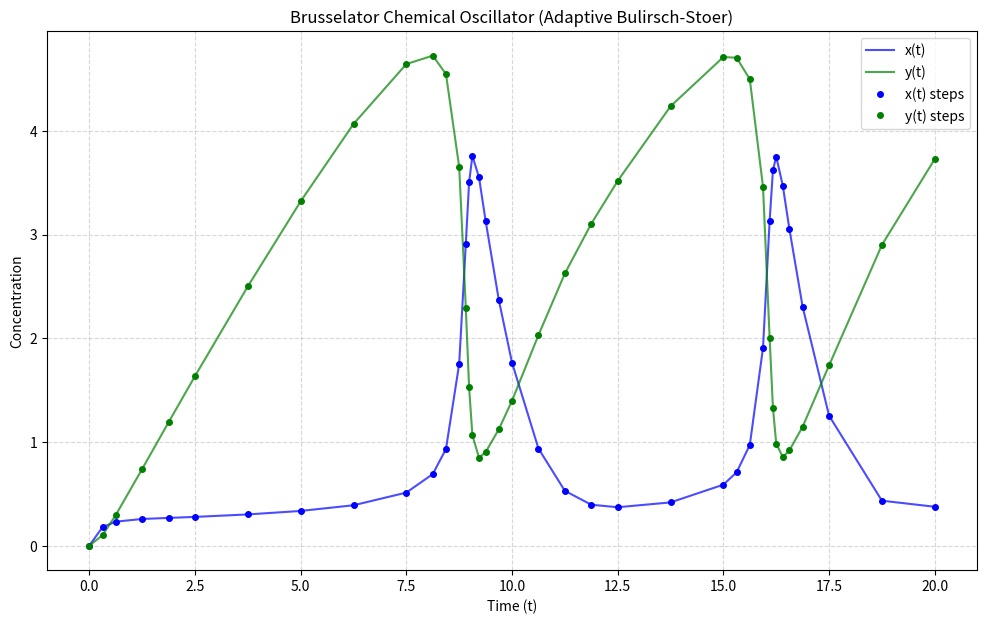

Here is the Python script that generated this plot:
import numpy as np
import matplotlib.pyplot as plt

a = 1.0
b = 3.0

def f(r, t):
    x = r[0]
    y = r[1]
    f_x = 1 - (b + 1) * x + a * x**2 * y
    f_y = b * x - a * x**2 * y
    
    return np.array([f_x, f_y], float)

# midpoint method

def modified_midpoint_step(r, t, H, n):
    h = H / n
    
    r_current = np.copy(r)
    r_next = r_current + h * f(r_current, t)


    for i in range(1, n):
        t_current = t + i * h
        r_temp = r_next 
        r_next = r_current + 2 * h * f(r_next, t_current)
        r_current = r_temp

    t_final = t + H
    r_final = 0.5 * (r_current + r_next + h * f(r_next, t_final))
    
    return r_final

# Bulirsch-Stoer method, following 8.5.5, using the above defined function

def bulirsch_step(r, t, H):
    n_sequence = [2, 4, 6, 8, 10, 12, 14, 16]
    num_rows = len(n_sequence)
    
    R = [[np.zeros(2, float) for _ in range(i + 1)] for i in range(num_rows)]


    for i in range(num_rows):
        n = n_sequence[i]
        R[i][0] = modified_midpoint_step(r, t, H, n)

    for m in range(1, num_rows):
        for i in range(m, num_rows):

            n_i = n_sequence[i]
            n_i_minus_m = n_sequence[i - m]
            
            ratio_sq = (n_i / n_i_minus_m)**2
            
            numerator = R[i][m - 1] - R[i - 1][m - 1]
            denominator = ratio_sq - 1.0

            R[i][m] = R[i][m - 1] + (numerator / denominator)

    # final result from extrapolation
    r_final = R[num_rows - 1][num_rows - 1]
    error_vector = R[num_rows - 1][num_rows - 1] - R[num_rows - 1][num_rows - 2]
    
    return r_final, error_vector

# Recursive, using the above defined function
t_points = []
x_points = []
y_points = []

DELTA = 1e-10

def solve_recursive(r_start, t_start, H):

    r_final_attempt, error_vector = bulirsch_step(r_start, t_start, H)

    error_x = abs(error_vector[0])
    error_y = abs(error_vector[1])
    

    target_error = H * DELTA 
    

    if error_x < target_error and error_y < target_error:
        # :-)
        t_points.append(t_start + H)
        x_points.append(r_final_attempt[0])
        y_points.append(r_final_attempt[1])

        return r_final_attempt
        

    else:
        # :-(
        r_midpoint = solve_recursive(r_start, t_start, H / 2.0)
        r_final = solve_recursive(r_midpoint, t_start + H / 2.0, H / 2.0)

        return r_final




def solve_brusselator():

    t_points.clear()
    x_points.clear()
    y_points.clear()

    t_start = 0.0
    t_end = 20.0
    r_initial = np.array([0.0, 0.0], float)

    t_points.append(t_start)
    x_points.append(r_initial[0])
    y_points.append(r_initial[1])

    
    solve_recursive(r_initial, t_start, t_end)



    plt.figure(figsize=(12, 7))

    plt.plot(t_points, x_points, 'b-', label='x(t)', alpha=0.7)
    plt.plot(t_points, y_points, 'g-', label='y(t)', alpha=0.7)

    plt.plot(t_points, x_points, 'bo', markersize=4, label='x(t) steps')
    plt.plot(t_points, y_points, 'go', markersize=4, label='y(t) steps')
    
    plt.xlabel("Time (t)")
    plt.ylabel("Concentration")
    plt.title("Brusselator Chemical Oscillator (Adaptive Bulirsch-Stoer)")
    
    handles, labels = plt.gca().get_legend_handles_labels()
    by_label = dict(zip(labels, handles))
    plt.legend(by_label.values(), by_label.keys())
    
    plt.grid(True, linestyle='--', alpha=0.5)
    plt.show()


solve_brusselator()